Image classification data set "data" (anmesh-vicky/Bilinear_Coord_Ebeam on GitHub). Class labels (12): Centred, Hexagonal, Noise, Obilique, Rectangular, Square, centred, hexagonal, noise, oblique, rectangular, square.

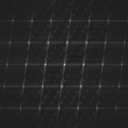
Label: oblique

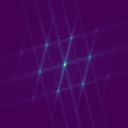
Label: Hexagonal

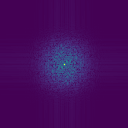
Label: Noise

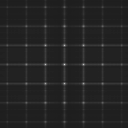
Label: square

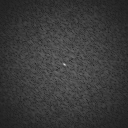
Label: noise

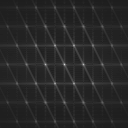
Label: hexagonal
